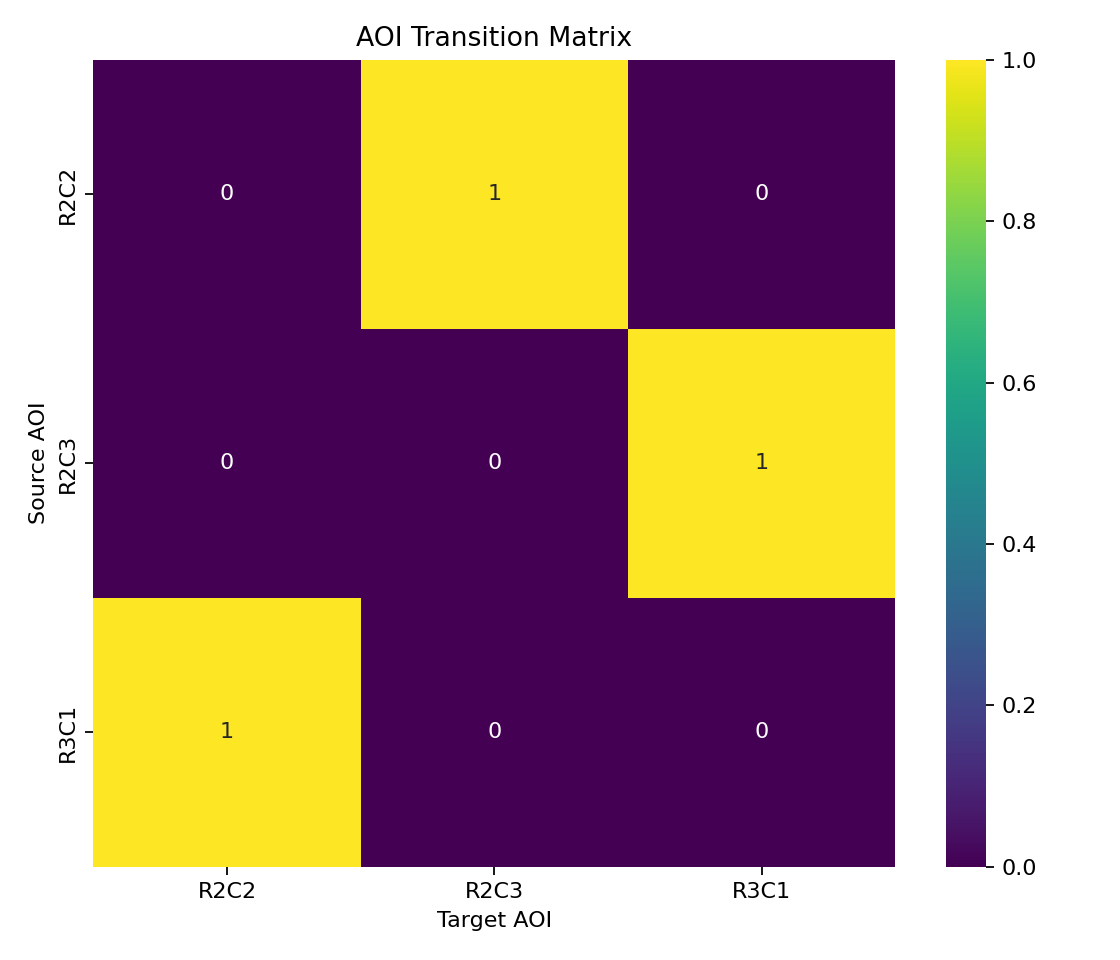

Source data for this figure (header and first rows):
, R2C2, R2C3, R3C1
R2C2, 0, 1, 0
R2C3, 0, 0, 1
R3C1, 1, 0, 0
